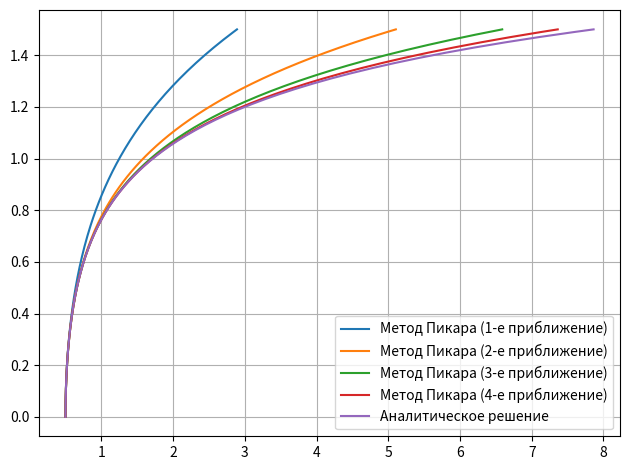

This figure's Python source:
import numpy as np
from matplotlib import pyplot as plt
import sympy
import math

def func(u, x):
    return 2 * x * u + u ** 3

def picar_alg(min_x, max_x, h, u0, n, f):
    x_symb = sympy.Symbol('x')
    u = list(0 for _ in range(n + 1))
    u[0] = u0
    n_x = math.ceil((max_x - min_x) / h) + 1
    x_arr = np.linspace(min_x, max_x, n_x)
    res = [[] for _ in range(n)]
    for i in range(n):
        for x in x_arr:
            u[i + 1] = u[0] + sympy.integrate(f(x_symb, u[i]), (x_symb, 0, x_symb))
            res[i].append(float(u[i + 1].evalf(subs={x_symb: x})))
    return np.array(res)

min_u = 0
max_u = 1.5
h = 1e-2
x0 = 0.5
picar1, picar2, picar3, picar4 = picar_alg(min_u, max_u, h, x0, 4, func)
u_arr = np.linspace(min_u, max_u, math.ceil((max_u - min_u) / h) + 1)
analyt = []
for u in u_arr:
    analyt.append(-(u ** 2 + 1) / 2 + math.exp(u ** 2))

plt.plot(picar1, u_arr, label='Метод Пикара (1-е приближение)')
plt.plot(picar2, u_arr, label='Метод Пикара (2-е приближение)')
plt.plot(picar3, u_arr, label='Метод Пикара (3-е приближение)')
plt.plot(picar4, u_arr, label='Метод Пикара (4-е приближение)')
plt.plot(analyt, u_arr, label='Аналитическое решение')
plt.legend(fontsize=10)
plt.grid(True)
plt.tight_layout()
plt.show()
